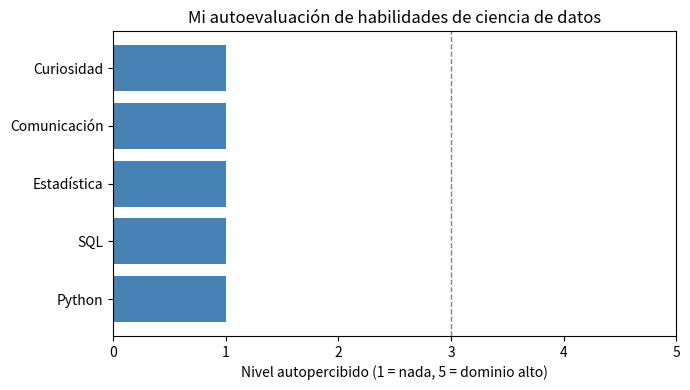

Python code for this plot:
import matplotlib.pyplot as plt

# TODO: cambia estos valores por tu propia autoevaluación honesta (escala 1-5)
# TODO: añade al menos una habilidad más a la lista, con su nivel correspondiente
habilidades = ["Python", "SQL", "Estadística", "Comunicación", "Curiosidad"]
nivel = [1, 1, 1, 1, 1]  # <-- sustituye estos placeholders por tu autoevaluación real (1-5)

fig, ax = plt.subplots(figsize=(7, 4))
ax.barh(habilidades, nivel, color="steelblue")
ax.set_xlabel("Nivel autopercibido (1 = nada, 5 = dominio alto)")
ax.set_title("Mi autoevaluación de habilidades de ciencia de datos")
ax.set_xlim(0, 5)
ax.axvline(3, color="gray", linestyle="--", linewidth=1)

plt.tight_layout()
plt.show()

import pandas as pd

# Mismas habilidades que en el ejercicio 1, con un nivel actual y un nivel objetivo
# (el objetivo es el nivel que te gustaría alcanzar en, por ejemplo, 6 meses).
plan = pd.DataFrame({
    "habilidad": ["Python", "SQL", "Estadística", "Comunicación", "Curiosidad"],
    "nivel_actual": [2, 1, 3, 4, 5],
    "nivel_objetivo": [4, 4, 4, 4, 5],
})

# TODO: crea una columna "brecha" = nivel_objetivo - nivel_actual
plan["brecha"] = 0

# TODO: ordena el DataFrame "plan" por la columna "brecha", de mayor a menor,
# y guárdalo en una variable llamada "plan_ordenado"
plan_ordenado = plan

print(plan_ordenado)
